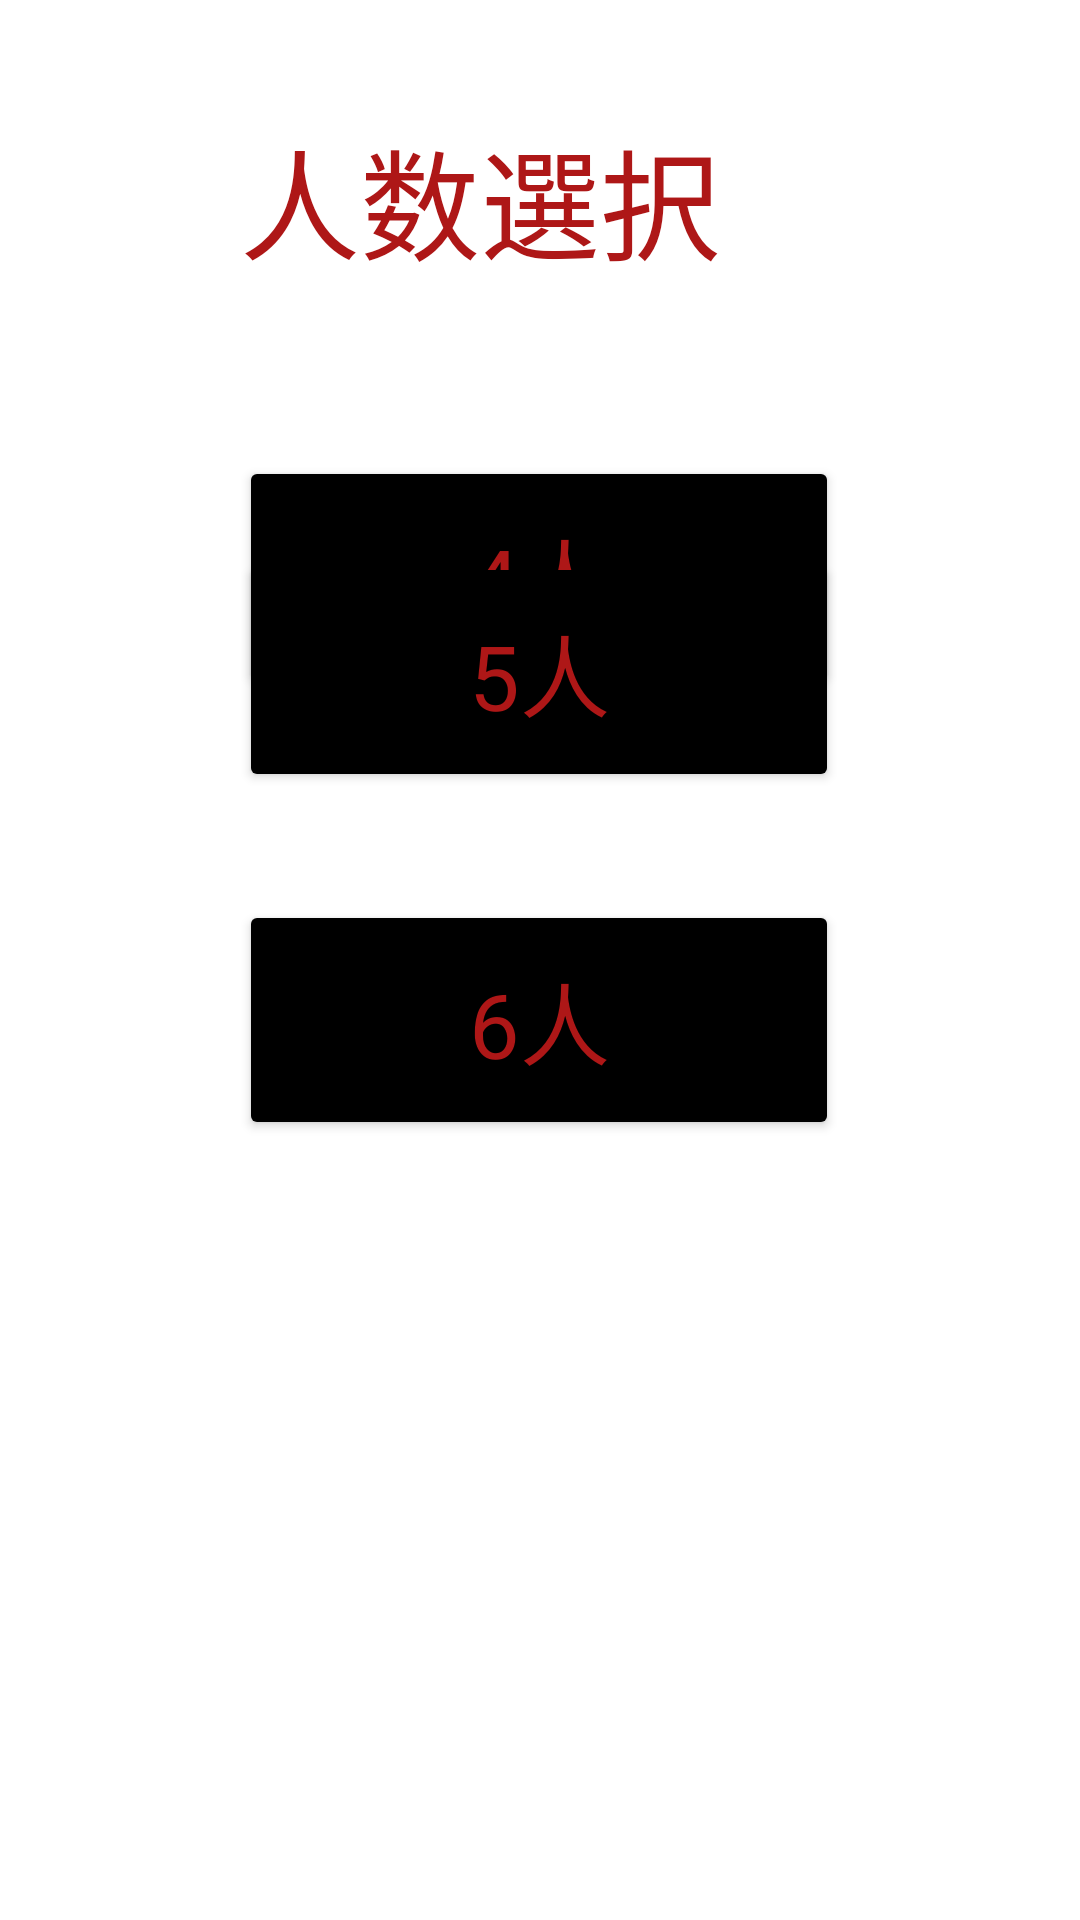

Layout XML and referenced resources for this Android screen:
<!-- AndroidManifest.xml: application theme Theme.Onenight -->
<!-- res/layout/activity_number_of_people.xml -->
<?xml version="1.0" encoding="utf-8"?>
<androidx.constraintlayout.widget.ConstraintLayout
    xmlns:android="http://schemas.android.com/apk/res/android"
    xmlns:app="http://schemas.android.com/apk/res-auto"
    xmlns:tools="http://schemas.android.com/tools"
    android:layout_width="match_parent"
    android:layout_height="match_parent">

    <TextView
        android:id="@+id/textView"
        android:layout_width="172dp"
        android:layout_height="64dp"
        android:layout_marginEnd="108dp"
        android:layout_marginRight="108dp"
        android:fontFamily="@font/nemukemedium"
        android:text="人数選択"
        android:textColor="#FFAE1717"
        android:textSize="40dp"
        app:layout_constraintBottom_toBottomOf="parent"
        app:layout_constraintEnd_toEndOf="parent"
        app:layout_constraintLeft_toLeftOf="parent"
        app:layout_constraintRight_toRightOf="parent"
        app:layout_constraintTop_toTopOf="parent"
        app:layout_constraintVertical_bias="0.065"
        tools:layout_constraintLeft_toLeftOf="parent" />


    <Button
        android:id="@+id/people4"
        android:layout_width="200dp"
        android:layout_height="80dp"
        android:layout_marginTop="24dp"
        android:fontFamily="@font/nemukemedium"
        android:text="4人"
        android:textColor="#FFAE1717"
        android:textSize="30dp"
        app:backgroundTint="#000000"
        app:layout_constraintBottom_toBottomOf="parent"
        app:layout_constraintEnd_toEndOf="parent"
        app:layout_constraintHorizontal_bias="0.497"
        app:layout_constraintStart_toStartOf="parent"
        app:layout_constraintTop_toBottomOf="@+id/textView"
        app:layout_constraintVertical_bias="0.061" />

    <Button
        android:id="@+id/people5"
        android:layout_width="200dp"
        android:layout_height="80dp"
        android:layout_marginBottom="376dp"
        android:fontFamily="@font/nemukemedium"
        android:text="5人"
        android:textColor="#FFAE1717"
        android:textSize="30dp"
        app:backgroundTint="#000000"
        app:layout_constraintBottom_toBottomOf="parent"
        app:layout_constraintEnd_toEndOf="parent"
        app:layout_constraintHorizontal_bias="0.497"
        app:layout_constraintStart_toStartOf="parent"
        app:layout_constraintTop_toBottomOf="@+id/people4"
        app:layout_constraintVertical_bias="1.0" />

    <Button
        android:id="@+id/people6"
        android:layout_width="200dp"
        android:layout_height="80dp"
        android:layout_marginBottom="224dp"
        android:fontFamily="@font/nemukemedium"
        android:text="6人"
        android:textColor="#FFAE1717"
        android:textSize="30dp"
        app:backgroundTint="#000000"
        app:layout_constraintBottom_toBottomOf="parent"
        app:layout_constraintEnd_toEndOf="parent"
        app:layout_constraintHorizontal_bias="0.497"
        app:layout_constraintStart_toStartOf="parent"
        app:layout_constraintTop_toBottomOf="@+id/people5" />


</androidx.constraintlayout.widget.ConstraintLayout>
<!-- resources referenced by this layout -->
<resources>
  <style name="Theme.Onenight" parent="Theme.MaterialComponents.DayNight.DarkActionBar">
          
          <item name="colorPrimary">@color/purple_500</item>
          <item name="colorPrimaryVariant">@color/purple_700</item>
          <item name="colorOnPrimary">@color/white</item>
          
          <item name="colorSecondary">@color/teal_200</item>
          <item name="colorSecondaryVariant">@color/teal_700</item>
          <item name="colorOnSecondary">@color/black</item>
          
          <item name="android:statusBarColor" tools:targetApi="l">?attr/colorPrimaryVariant</item>
          
      </style>
  <!-- not gathered from this repository: default colours our renderer supplied (Android Studio template values) -->
  <color name="purple_500">#FF6200EE</color>
  <color name="purple_700">#FF3700B3</color>
  <color name="teal_200">#FF03DAC5</color>
  <color name="teal_700">#FF018786</color>
  <color name="black">#FF000000</color>
  <color name="white">#FFFFFFFF</color>
</resources>
